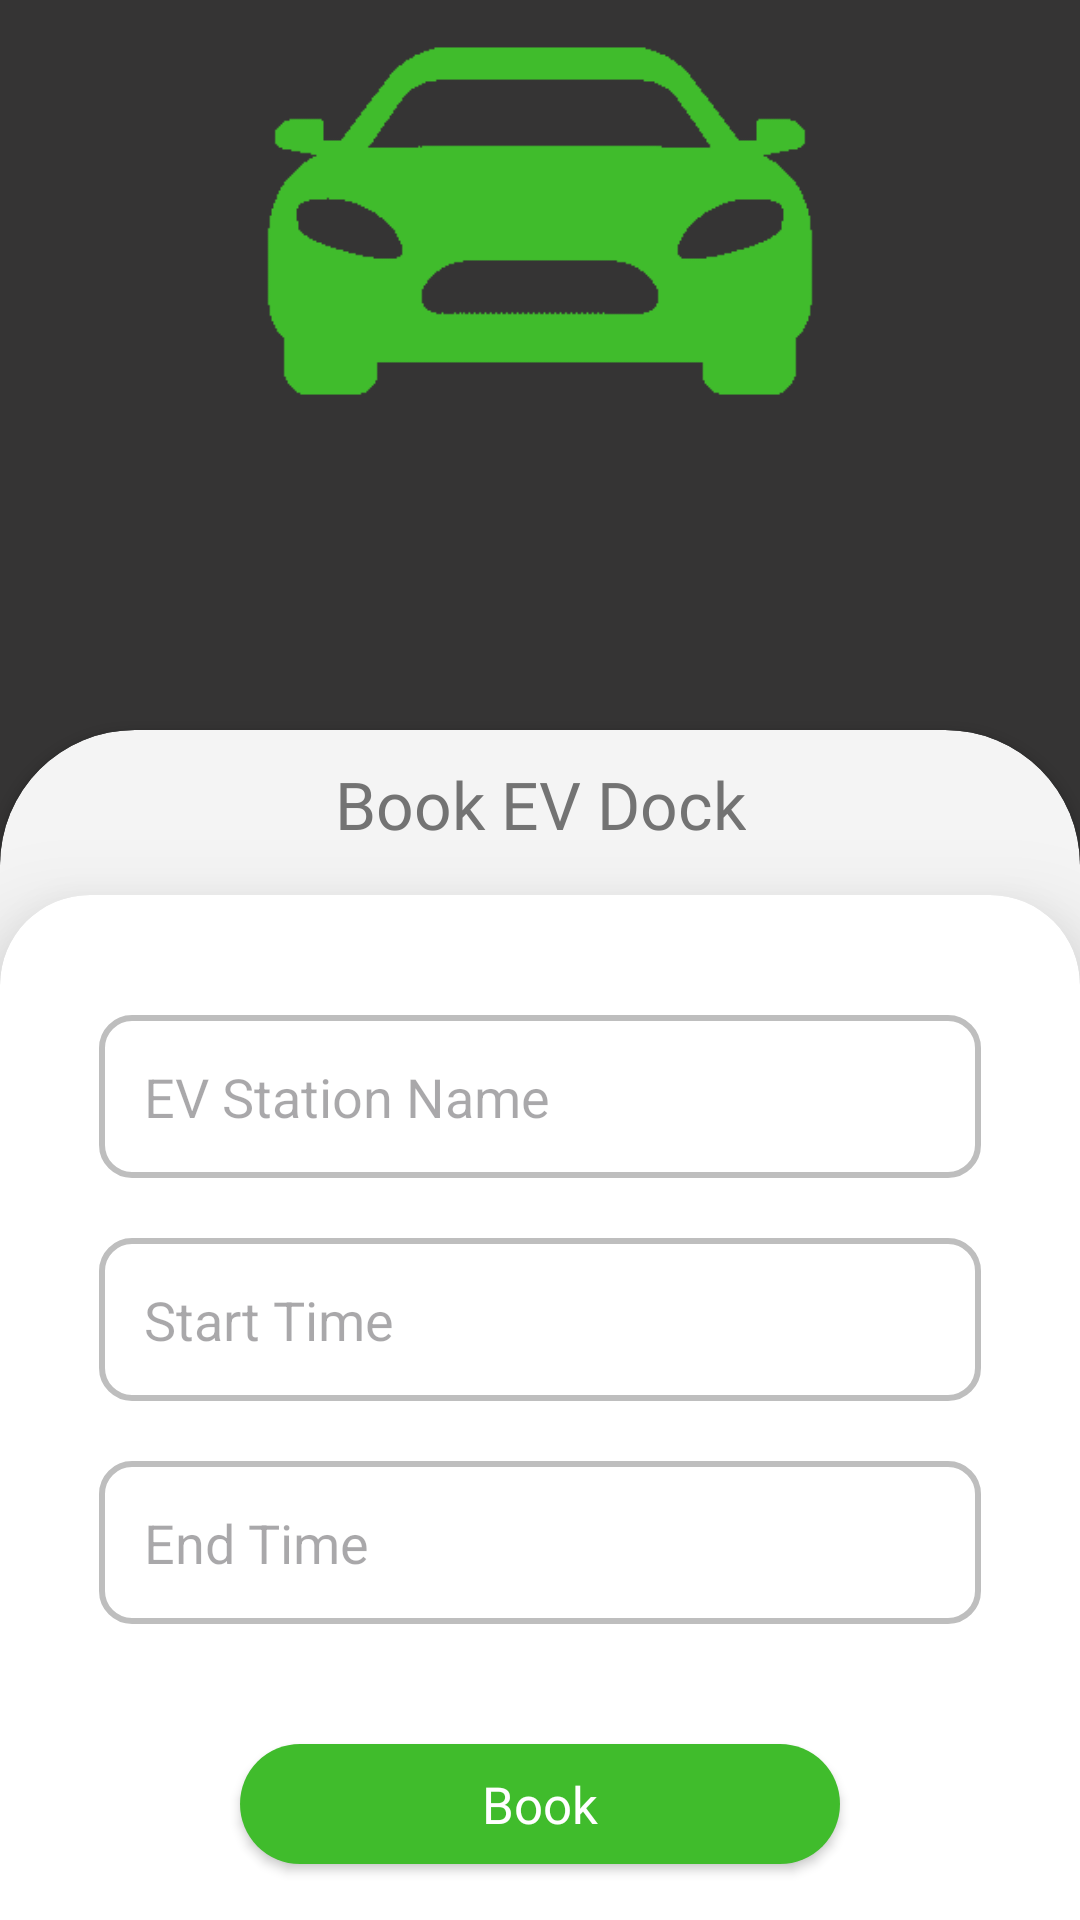

Here is an Android app screen rendered from its layout file. Give the layout XML and the strings, colors and styles it references.
<!-- AndroidManifest.xml: application theme Theme.Ev_Hub -->
<!-- res/layout/activity_booking.xml -->
<?xml version="1.0" encoding="utf-8"?>
<androidx.constraintlayout.widget.ConstraintLayout xmlns:android="http://schemas.android.com/apk/res/android"
    xmlns:app="http://schemas.android.com/apk/res-auto"
    xmlns:tools="http://schemas.android.com/tools"
    android:id="@+id/main"
    android:layout_width="match_parent"
    android:layout_height="match_parent"
    tools:context=".Activity_Company_register"
    android:background="#353434"
    >

    <ImageView
        android:id="@+id/logo"
        android:layout_width="340dp"
        android:layout_height="340dp"
        android:src="@drawable/car"
        app:layout_constraintLeft_toLeftOf="parent"
        app:layout_constraintRight_toRightOf="parent"
        app:layout_constraintBottom_toBottomOf="@id/guide_02"
        />

    <androidx.cardview.widget.CardView
        android:id="@+id/card_01"
        android:layout_width="match_parent"
        android:layout_height="600dp"
        app:layout_constraintLeft_toLeftOf="parent"
        app:layout_constraintRight_toRightOf="parent"
        app:layout_constraintTop_toBottomOf="@id/guide_02"
        app:cardCornerRadius="45dp"
        app:cardBackgroundColor="#F4F4F4"
        >
        <androidx.constraintlayout.widget.ConstraintLayout
            android:layout_width="match_parent"
            android:layout_height="match_parent">

            <TextView
                android:id="@+id/create_login"
                android:layout_width="wrap_content"
                android:layout_height="wrap_content"
                android:layout_marginTop="10dp"
                android:fontFamily="@font/cabin_bold"
                android:text="Book EV Dock"
                android:textColor="#737373"
                android:textSize="22dp"
                app:layout_constraintLeft_toLeftOf="parent"
                app:layout_constraintRight_toRightOf="parent"
                app:layout_constraintTop_toTopOf="parent"
                />
            <androidx.cardview.widget.CardView
                android:id="@+id/card_02"
                android:layout_width="match_parent"
                android:layout_height="match_parent"
                app:layout_constraintLeft_toLeftOf="parent"
                app:layout_constraintRight_toRightOf="parent"
                app:layout_constraintTop_toTopOf="parent"
                app:cardElevation="20dp"
                app:cardCornerRadius="30dp"
                android:layout_marginTop="55dp"
                >

                <androidx.constraintlayout.widget.ConstraintLayout
                    android:layout_width="match_parent"
                    android:layout_height="match_parent">

                    <EditText
                        android:id="@+id/company_name"
                        android:layout_width="wrap_content"
                        android:layout_height="wrap_content"
                        app:layout_constraintTop_toTopOf="parent"
                        app:layout_constraintLeft_toLeftOf="parent"
                        app:layout_constraintRight_toRightOf="parent"
                        android:ems="14"
                        android:hint="EV Station Name"
                        android:textStyle="normal"
                        android:inputType="text"
                        android:layout_marginTop="40dp"
                        android:background="@drawable/individual_login"
                        android:padding="15dp"
                        />

                    <EditText
                        android:id="@+id/company_number"
                        android:layout_width="wrap_content"
                        android:layout_height="wrap_content"
                        app:layout_constraintTop_toBottomOf="@id/company_name"
                        app:layout_constraintLeft_toLeftOf="parent"
                        app:layout_constraintRight_toRightOf="parent"
                        android:ems="14"
                        android:hint="Start Time"
                        android:textStyle="normal"
                        android:inputType="time"
                        android:layout_marginTop="20dp"
                        android:background="@drawable/individual_login"
                        android:padding="15dp"
                        />

                    <EditText
                        android:id="@+id/company_password"
                        android:layout_width="wrap_content"
                        android:layout_height="wrap_content"
                        app:layout_constraintTop_toBottomOf="@id/company_number"
                        app:layout_constraintLeft_toLeftOf="parent"
                        app:layout_constraintRight_toRightOf="parent"
                        android:ems="14"
                        android:hint="End Time"
                        android:inputType="time"
                        android:layout_marginTop="20dp"
                        android:background="@drawable/individual_login"
                        android:padding="15dp"
                        />


                    <androidx.appcompat.widget.AppCompatButton
                        android:id="@+id/company_register_button"
                        android:layout_width="200dp"
                        android:layout_height="40dp"
                        app:layout_constraintLeft_toLeftOf="parent"
                        app:layout_constraintRight_toRightOf="parent"
                        app:layout_constraintTop_toBottomOf="@id/company_password"
                        android:background="@drawable/button_04"
                        android:text="Book"
                        android:textAllCaps="false"
                        android:textSize="17dp"
                        android:textColor="@color/white"
                        android:fontFamily="@font/average_sans"
                        android:layout_marginTop="40dp"
                        />

                </androidx.constraintlayout.widget.ConstraintLayout>

            </androidx.cardview.widget.CardView>

        </androidx.constraintlayout.widget.ConstraintLayout>

    </androidx.cardview.widget.CardView>


    <androidx.constraintlayout.widget.Guideline
        android:id="@+id/guide_02"
        android:layout_width="wrap_content"
        android:layout_height="wrap_content"
        app:layout_constraintGuide_percent="0.38"
        android:orientation="horizontal"
        />

</androidx.constraintlayout.widget.ConstraintLayout>
<!-- resources referenced by this layout -->
<resources>
  <color name="white">#FFFFFFFF</color>
  <!-- drawable button_04 (drawable) -->
  <?xml version="1.0" encoding="utf-8"?>
  <selector xmlns:android="http://schemas.android.com/apk/res/android">
  <item>
      <shape android:shape="rectangle">
          <solid android:color="#40BC2C"/>
          <corners android:radius="20dp"/>
      </shape>
  </item>
  </selector>
  <!-- drawable car: png bitmap (drawable, 4365 bytes) -->
  <!-- drawable individual_login (drawable) -->
  <?xml version="1.0" encoding="utf-8"?>
  <selector xmlns:android="http://schemas.android.com/apk/res/android">
  <item>
      <shape android:shape="rectangle">
          <solid android:color="#FFFFFF"/>
          <corners android:radius="10dp"/>
          <stroke android:color="#BEBEBE" android:width="2dp"/>
      </shape>
  </item>
  </selector>
  <style name="Theme.Ev_Hub" parent="Base.Theme.Ev_Hub" />
  <style name="Base.Theme.Ev_Hub" parent="Theme.Material3.DayNight.NoActionBar">
          
          
      </style>
</resources>
